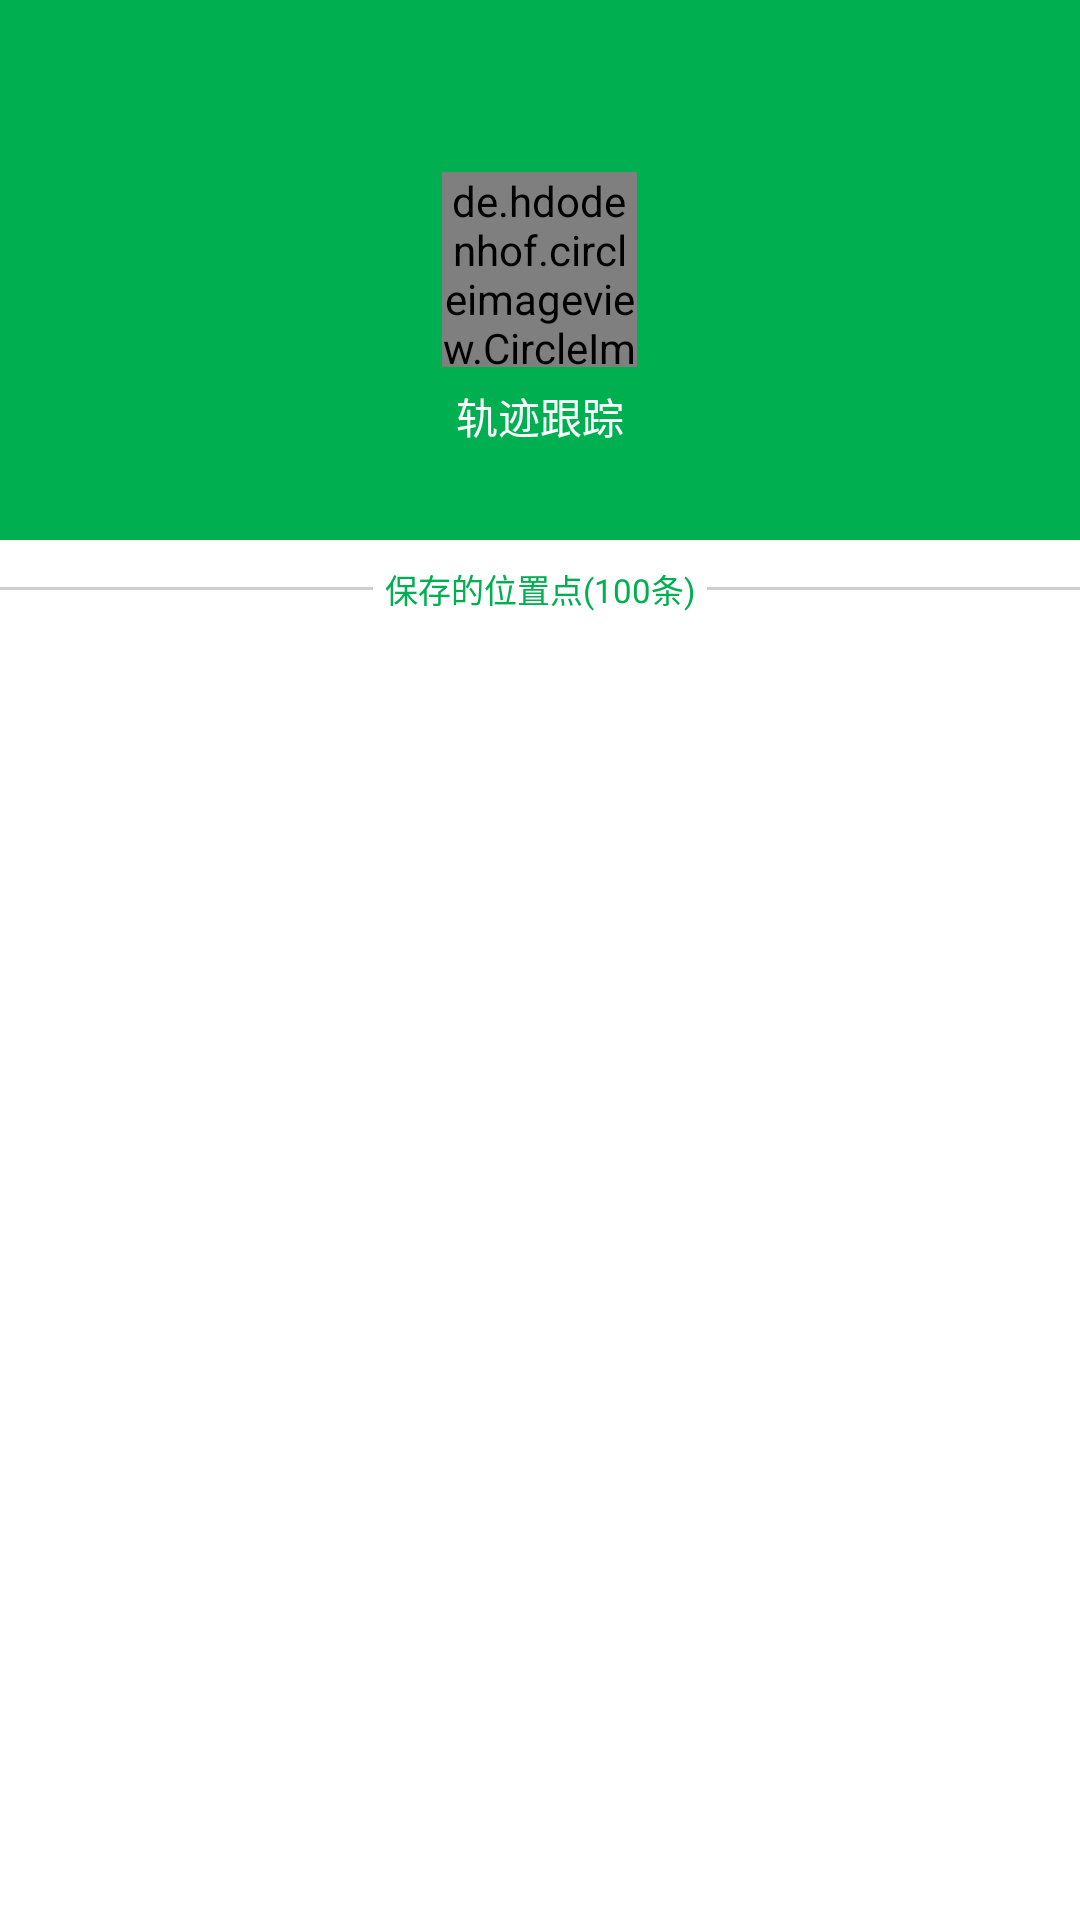

Produce the Android XML layout that renders to this screen, including the resource entries it uses.
<!-- AndroidManifest.xml: application theme AppTheme -->
<!-- res/layout/main_drawer_layout.xml -->
<?xml version="1.0" encoding="utf-8"?>
<LinearLayout xmlns:android="http://schemas.android.com/apk/res/android"
    xmlns:app="http://schemas.android.com/apk/res-auto"
    android:layout_width="200dp"
    android:layout_height="match_parent"
    android:background="@color/white"
    android:clickable="true"
    android:focusable="true"
    android:orientation="vertical">

    <RelativeLayout
        android:layout_width="match_parent"
        android:layout_height="180dp"
        android:background="@color/main_color">

        <de.hdodenhof.circleimageview.CircleImageView
            android:id="@+id/cv_head_image"
            android:layout_width="65dp"
            android:layout_height="65dp"
            android:layout_centerInParent="true"
            android:src="@mipmap/logo"
            app:civ_border_color="#fff"
            app:civ_border_width="2dp" />

        <TextView
            android:layout_width="wrap_content"
            android:layout_height="wrap_content"
            android:layout_below="@+id/cv_head_image"
            android:layout_centerHorizontal="true"
            android:layout_marginTop="6dp"
            android:text="@string/app_name"
            android:textColor="@color/white" />

    </RelativeLayout>

    <LinearLayout
        android:layout_width="match_parent"
        android:layout_height="wrap_content"
        android:layout_marginTop="8dp"
        android:gravity="center"
        android:orientation="horizontal">

        <View
            android:layout_width="match_parent"
            android:layout_height="1dp"
            android:layout_weight="1"
            android:background="@color/gray_q" />

        <TextView
            android:id="@+id/tv_latlng_number"
            android:layout_width="wrap_content"
            android:layout_height="wrap_content"
            android:layout_marginLeft="4dp"
            android:layout_marginRight="4dp"
            android:text="保存的位置点(100条)"
            android:textColor="@color/green"
            android:textSize="11sp" />

        <View
            android:layout_width="match_parent"
            android:layout_height="1dp"
            android:layout_weight="1"
            android:background="@color/gray_q" />

    </LinearLayout>


    <android.support.v7.widget.RecyclerView
        android:id="@+id/recycler_view"
        android:layout_width="match_parent"
        android:layout_height="0dp"
        android:layout_margin="4dp"
        android:layout_weight="1"
        android:clickable="true"
        android:orientation="vertical"
        android:visibility="visible"
        android:focusable="true" />
</LinearLayout>
<!-- resources referenced by this layout -->
<resources>
  <color name="gray_q">#cecece</color>
  <color name="green">#00B050</color>
  <color name="main_color">#00B050</color>
  <color name="white">#ffffff</color>
  <!-- mipmap logo: jpg bitmap (mipmap-xxhdpi, 69074 bytes) -->
  <string name="app_name">轨迹跟踪</string>
  <style name="AppTheme" parent="Theme.AppCompat.Light.NoActionBar">
          
          <item name="colorPrimary">@color/colorPrimary</item>
          <item name="colorPrimaryDark">@color/colorPrimary</item>
          <item name="colorAccent">@color/colorPrimary</item>
      </style>
  <color name="colorPrimary">#00B050</color>
</resources>
